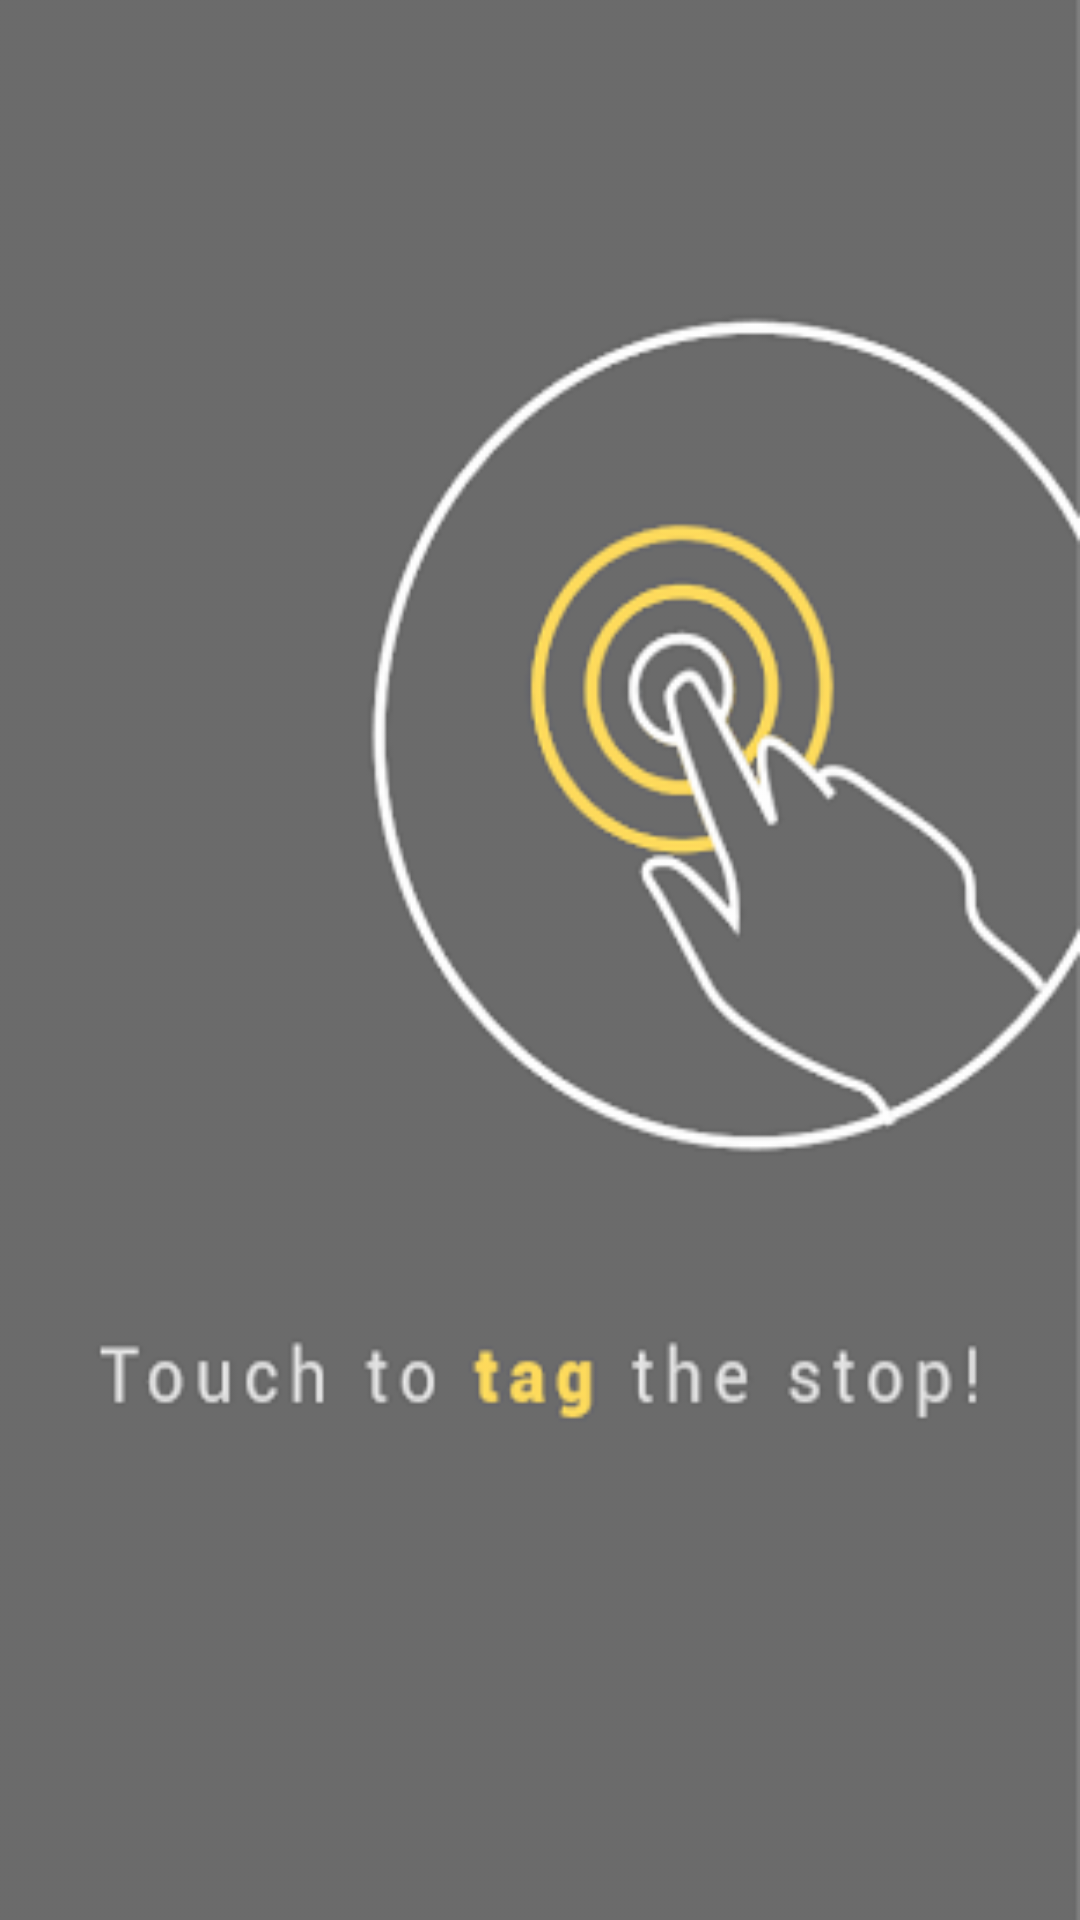

The Android layout XML behind this screen, and the referenced resources:
<!-- AndroidManifest.xml: application theme AppTheme -->
<!-- res/layout/coach_mark_tagging.xml -->
<?xml version="1.0" encoding="utf-8"?>
<LinearLayout xmlns:android="http://schemas.android.com/apk/res/android"
    android:layout_width="match_parent"
    android:layout_height="match_parent"
    android:orientation="vertical"
    android:id="@+id/coach_mark_master_view">
    <RelativeLayout
        android:layout_width="match_parent"
        android:layout_height="match_parent" >
        <ImageView
            android:id="@+id/coach_marks_image"
            android:layout_width="match_parent"
            android:layout_height="match_parent"
            android:layout_centerInParent="true"
            android:layout_gravity="center_horizontal"
            android:src="@drawable/coach_mark"
            android:scaleType="fitXY"
            android:alpha="0.75"/>
    </RelativeLayout>
</LinearLayout>
<!-- resources referenced by this layout -->
<resources>
  <!-- drawable coach_mark: png bitmap (drawable, 37166 bytes) -->
  <style name="AppTheme" parent="AppBaseTheme">
          
  
      </style>
  <style name="AppBaseTheme" parent="Theme.AppCompat.Light">
  
      </style>
</resources>
